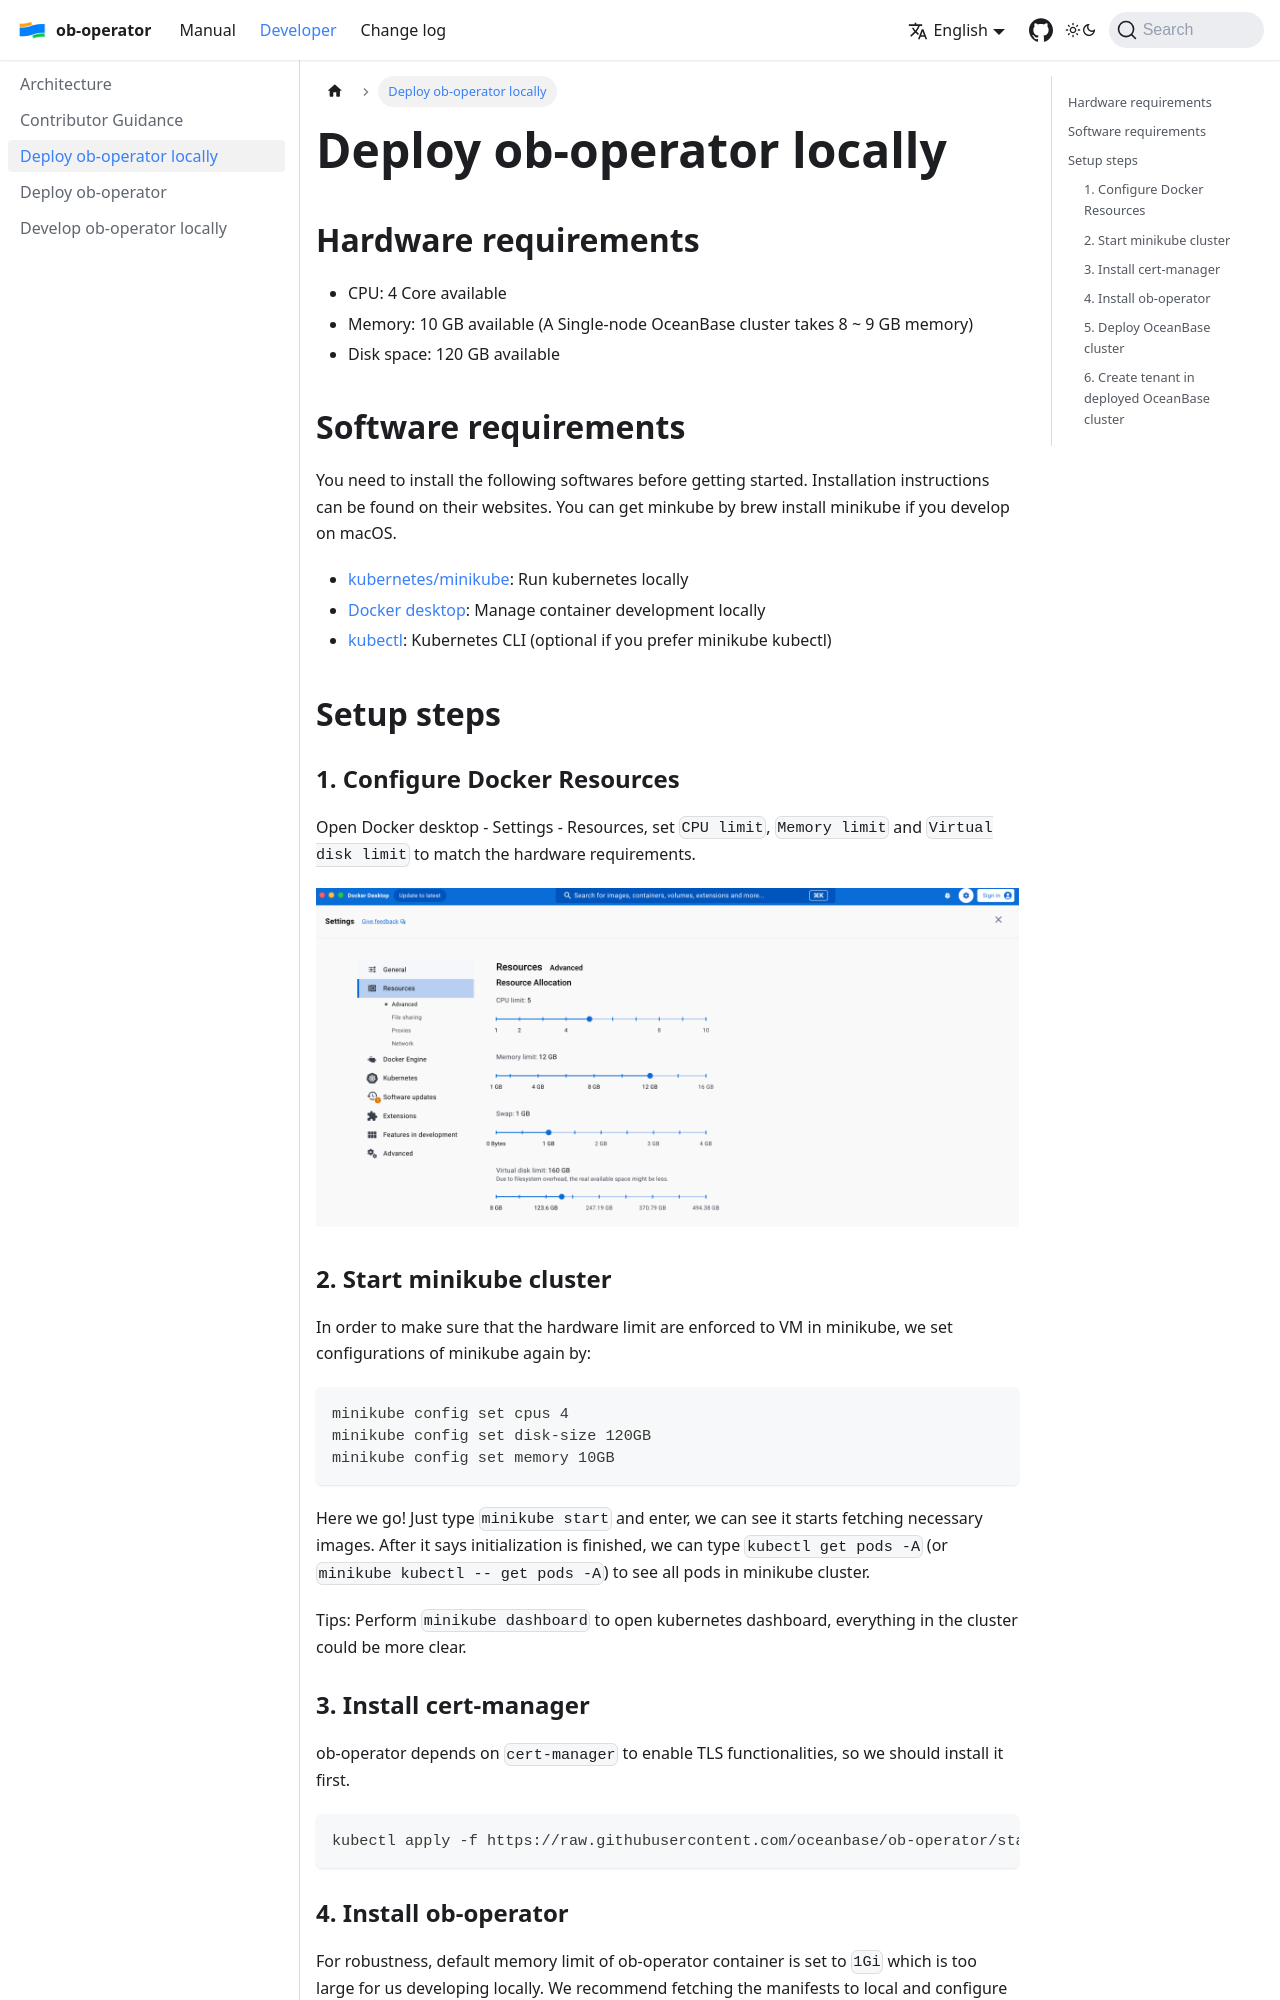

repository: oceanbase/ob-operator · page: docs/developer/deploy-locally.html · generator: docusaurus

# Deploy ob-operator locally

## Hardware requirements

* CPU: 4 Core available
* Memory: 10 GB available (A Single-node OceanBase cluster takes 8 ~ 9 GB memory)
* Disk space: 120 GB available

## Software requirements

You need to install the following softwares before getting started. Installation instructions can be found on their websites. You can get minkube by brew install minikube if you develop on macOS.
* [kubernetes/minikube](https://github.com/kubernetes/minikube): Run kubernetes locally
* [Docker desktop](https://www.docker.com/products/docker-desktop/): Manage container development locally
* [kubectl](https://kubernetes.io/docs/tasks/tools/#kubectl): Kubernetes CLI (optional if you prefer minikube kubectl)

## Setup steps

### 1. Configure Docker Resources

Open Docker desktop - Settings - Resources, set `CPU limit`, `Memory limit` and `Virtual disk limit` to match the hardware requirements.

![Docker Limits](/img/docker-limit.png)

### 2. Start minikube cluster

In order to make sure that the hardware limit are enforced to VM in minikube, we set configurations of minikube again by:

```shell
minikube config set cpus 4
minikube config set disk-size 120GB
minikube config set memory 10GB
```

Here we go! Just type `minikube start` and enter, we can see it starts fetching necessary images. After it says initialization is finished, we can type `kubectl get pods -A` (or `minikube kubectl -- get pods -A`) to see all pods in minikube cluster.

Tips: Perform `minikube dashboard` to open kubernetes dashboard, everything in the cluster could be more clear.

### 3. Install cert-manager

ob-operator depends on `cert-manager` to enable TLS functionalities, so we should install it first.

```shell
kubectl apply -f https://raw.githubusercontent.com/oceanbase/ob-operator/stable/deploy/cert-manager.yaml
```
